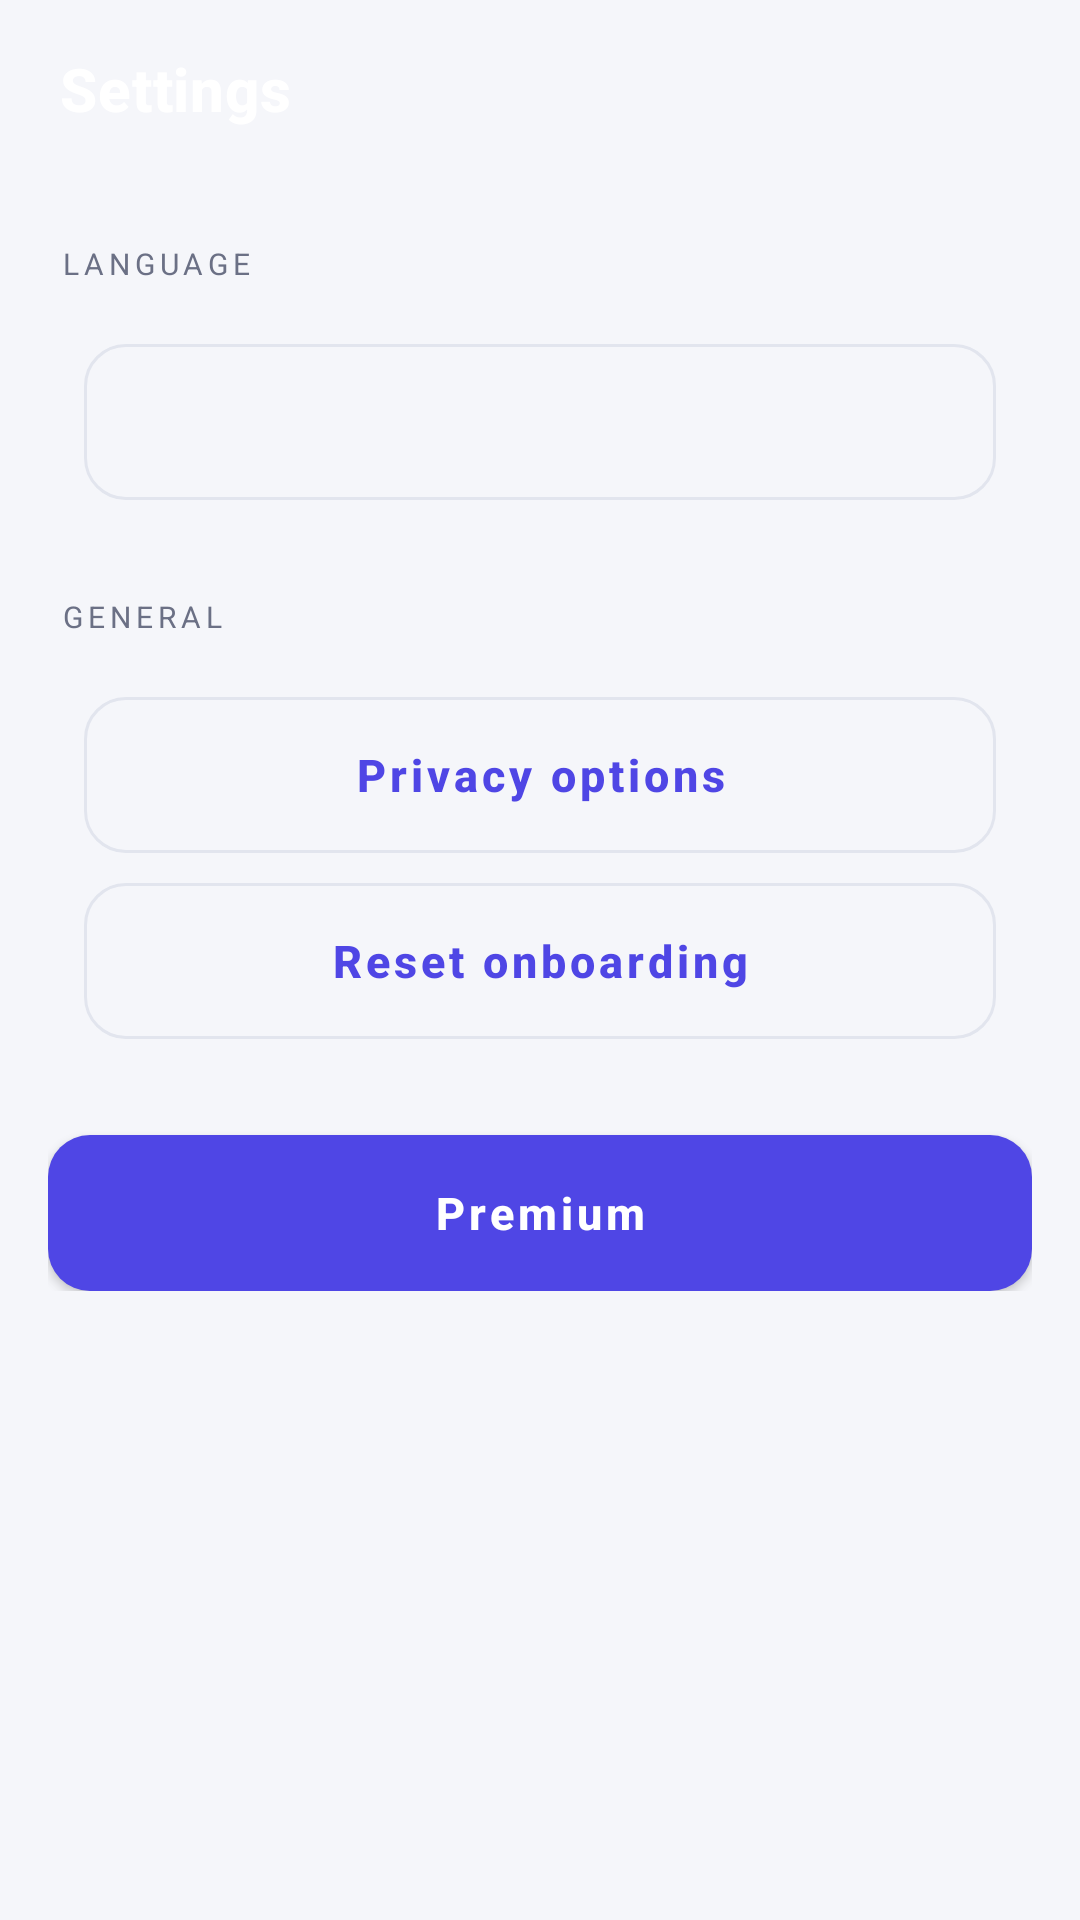

Android layout source for this screen:
<!-- AndroidManifest.xml: application theme Theme.AndroidSkillHub -->
<!-- res/layout/activity_settings.xml -->
<?xml version="1.0" encoding="utf-8"?>
<LinearLayout xmlns:android="http://schemas.android.com/apk/res/android"
    android:layout_width="match_parent"
    android:layout_height="match_parent"
    android:background="?android:attr/colorBackground"
    android:orientation="vertical">

    <TextView
        android:layout_width="match_parent"
        android:layout_height="wrap_content"
        android:background="@drawable/bg_header"
        android:paddingStart="20dp"
        android:paddingTop="16dp"
        android:paddingEnd="20dp"
        android:paddingBottom="22dp"
        android:text="@string/settings"
        android:textAppearance="@style/TextAppearance.App.ScreenTitle" />

    <ScrollView
        android:layout_width="match_parent"
        android:layout_height="0dp"
        android:layout_weight="1">

        <LinearLayout
            android:layout_width="match_parent"
            android:layout_height="wrap_content"
            android:orientation="vertical"
            android:padding="16dp">

            <TextView
                android:layout_width="match_parent"
                android:layout_height="wrap_content"
                android:paddingStart="4dp"
                android:paddingBottom="8dp"
                android:text="@string/settings_language"
                android:textAppearance="?attr/textAppearanceOverline"
                android:textColor="@color/app_text_secondary" />

            <LinearLayout
                android:layout_width="match_parent"
                android:layout_height="wrap_content"
                android:background="@drawable/bg_card"
                android:orientation="horizontal"
                android:padding="12dp">

                
                <com.google.android.material.button.MaterialButton
                    android:id="@+id/language_button"
                    style="@style/Widget.App.Button.Outlined"
                    android:layout_width="match_parent"
                    android:layout_height="wrap_content" />
            </LinearLayout>

            <TextView
                android:layout_width="match_parent"
                android:layout_height="wrap_content"
                android:paddingStart="4dp"
                android:paddingTop="20dp"
                android:paddingBottom="8dp"
                android:text="@string/settings_general"
                android:textAppearance="?attr/textAppearanceOverline"
                android:textColor="@color/app_text_secondary" />

            <LinearLayout
                android:layout_width="match_parent"
                android:layout_height="wrap_content"
                android:background="@drawable/bg_card"
                android:orientation="vertical"
                android:padding="12dp">

                <com.google.android.material.button.MaterialButton
                    android:id="@+id/privacy_button"
                    style="@style/Widget.App.Button.Outlined"
                    android:layout_width="match_parent"
                    android:layout_height="wrap_content"
                    android:text="@string/privacy_options" />

                <com.google.android.material.button.MaterialButton
                    android:id="@+id/reset_onboarding_button"
                    style="@style/Widget.App.Button.Outlined"
                    android:layout_width="match_parent"
                    android:layout_height="wrap_content"
                    android:layout_marginTop="10dp"
                    android:text="@string/reset_onboarding" />

                <com.google.android.material.button.MaterialButton
                    android:id="@+id/debug_config_button"
                    style="@style/Widget.App.Button.Outlined"
                    android:layout_width="match_parent"
                    android:layout_height="wrap_content"
                    android:layout_marginTop="10dp"
                    android:text="@string/debug_config"
                    android:visibility="gone" />
            </LinearLayout>

            <com.google.android.material.button.MaterialButton
                android:id="@+id/premium_button"
                android:layout_width="match_parent"
                android:layout_height="wrap_content"
                android:layout_marginTop="20dp"
                android:text="@string/go_premium" />
        </LinearLayout>
    </ScrollView>

    <FrameLayout
        android:id="@+id/banner_container"
        android:layout_width="match_parent"
        android:layout_height="wrap_content"
        android:minHeight="50dp" />
</LinearLayout>
<!-- resources referenced by this layout -->
<resources>
  <color name="app_text_secondary">#6B7085</color>
  <string name="debug_config">Debug config</string>
  <string name="go_premium">Premium</string>
  <string name="privacy_options">Privacy options</string>
  <string name="reset_onboarding">Reset onboarding</string>
  <string name="settings">Settings</string>
  <string name="settings_general">General</string>
  <string name="settings_language">Language</string>
  <style name="TextAppearance.App.ScreenTitle" parent="TextAppearance.MaterialComponents.Headline6">
          <item name="android:textColor">@color/white</item>
          <item name="android:textStyle">bold</item>
      </style>
  <style name="Widget.App.Button.Outlined" parent="Widget.MaterialComponents.Button.OutlinedButton">
          <item name="cornerRadius">14dp</item>
          <item name="android:textAllCaps">false</item>
          <item name="android:textSize">15sp</item>
          <item name="android:textStyle">bold</item>
          <item name="android:minHeight">52dp</item>
          <item name="android:insetTop">0dp</item>
          <item name="android:insetBottom">0dp</item>
          <item name="strokeColor">@color/app_outline</item>
      </style>
  <style name="Theme.AndroidSkillHub" parent="Theme.MaterialComponents.DayNight.NoActionBar">
          <item name="colorPrimary">@color/brand_primary</item>
          <item name="colorPrimaryVariant">@color/brand_primary_dark</item>
          <item name="colorOnPrimary">@color/brand_on_primary</item>
          <item name="colorSecondary">@color/brand_secondary</item>
          <item name="colorSecondaryVariant">@color/brand_secondary</item>
          <item name="colorOnSecondary">@color/black</item>
          <item name="colorSurface">@color/app_surface</item>
          <item name="colorOnSurface">@color/app_text_primary</item>
          <item name="android:colorBackground">@color/app_background</item>
          <item name="colorOnBackground">@color/app_text_primary</item>
          <item name="android:statusBarColor">?attr/colorPrimaryVariant</item>
          <item name="android:textColorSecondary">@color/app_text_secondary</item>
          <item name="materialButtonStyle">@style/Widget.App.Button</item>
      </style>
  <color name="white">#FFFFFFFF</color>
  <color name="app_outline">#E2E5EE</color>
  <color name="brand_primary">#4F46E5</color>
  <color name="brand_primary_dark">#3730A3</color>
  <color name="brand_on_primary">#FFFFFF</color>
  <color name="brand_secondary">#14B8A6</color>
  <color name="black">#FF000000</color>
  <color name="app_surface">#FFFFFF</color>
  <color name="app_text_primary">#1B1E2B</color>
  <color name="app_background">#F5F6FA</color>
  <style name="Widget.App.Button" parent="Widget.MaterialComponents.Button">
          <item name="cornerRadius">14dp</item>
          <item name="android:textAllCaps">false</item>
          <item name="android:textSize">15sp</item>
          <item name="android:textStyle">bold</item>
          <item name="android:minHeight">52dp</item>
          <item name="android:insetTop">0dp</item>
          <item name="android:insetBottom">0dp</item>
      </style>
</resources>
